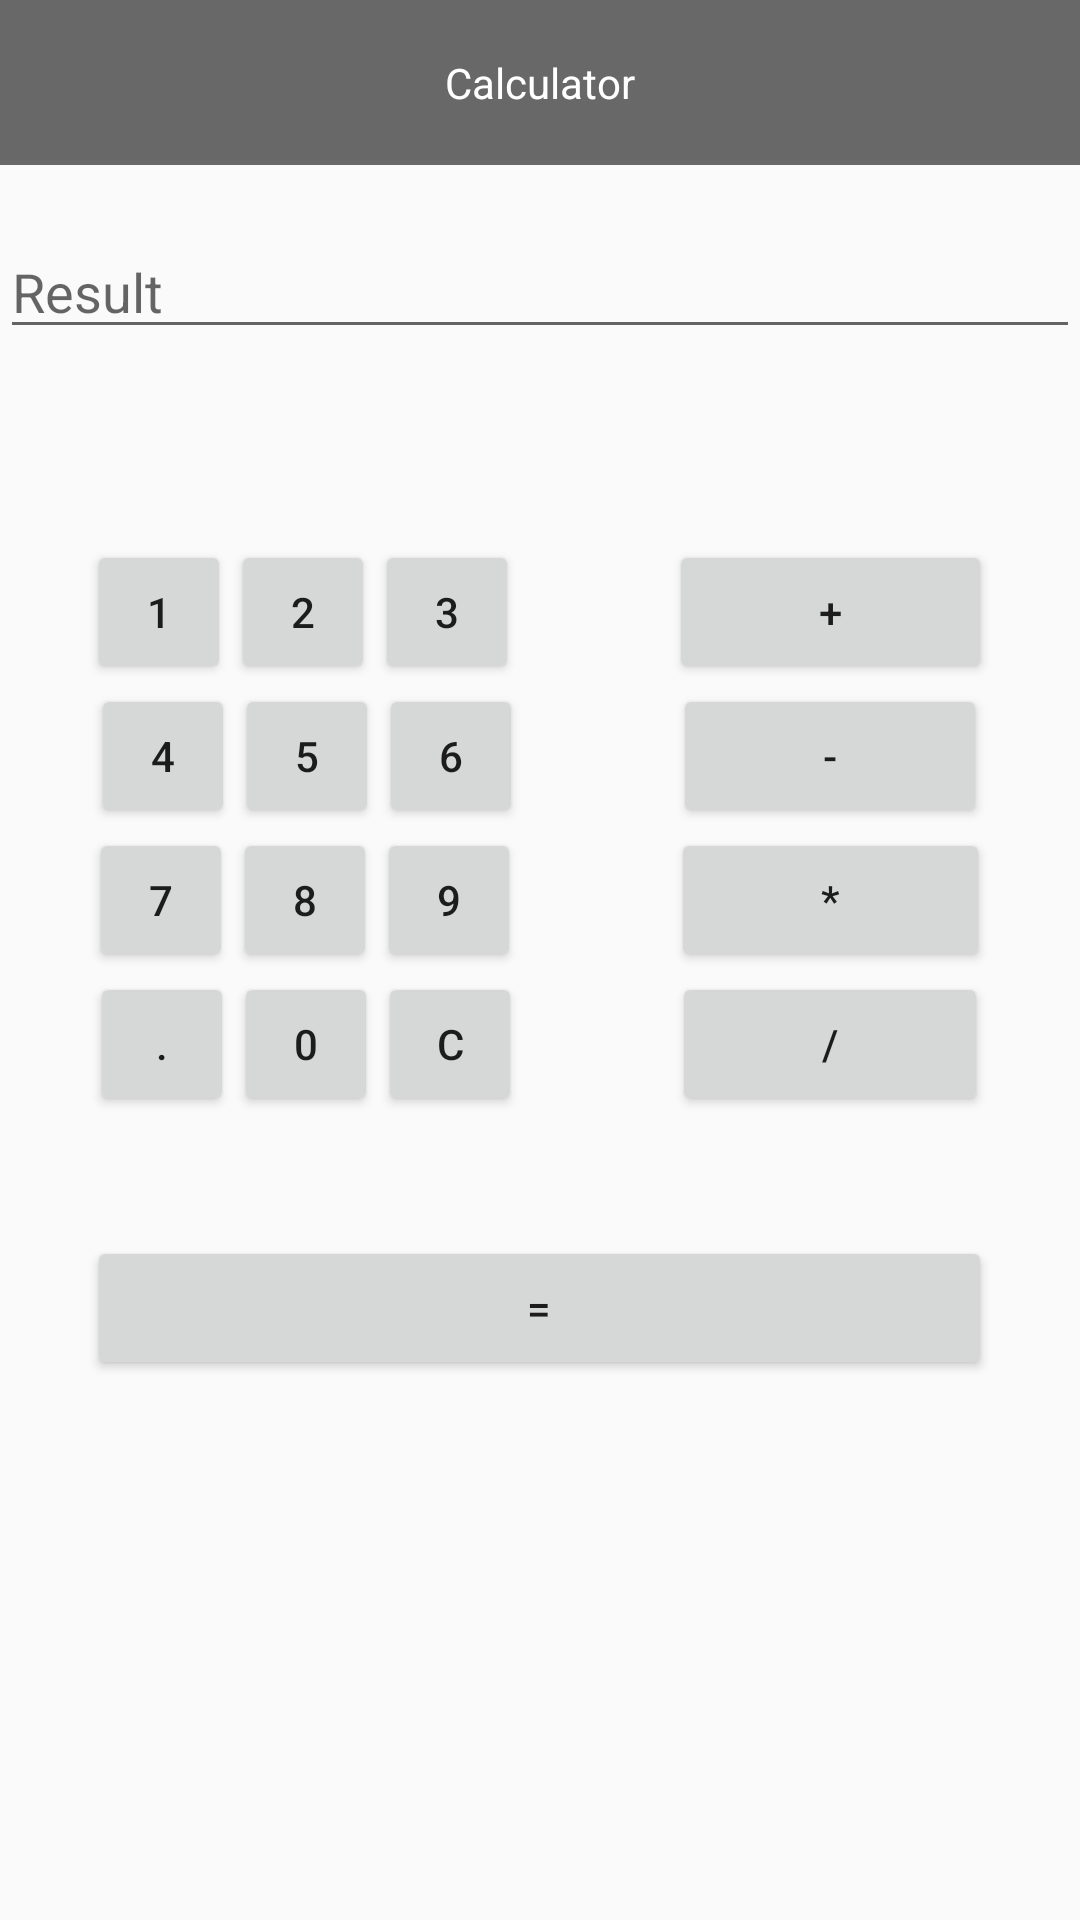

Here is an Android app screen rendered from its layout file. Give the layout XML and the strings, colors and styles it references.
<!-- AndroidManifest.xml: application theme AppTheme -->
<!-- res/layout/activity_calculator.xml -->
<?xml version="1.0" encoding="utf-8"?>
<RelativeLayout xmlns:android="http://schemas.android.com/apk/res/android"
    xmlns:app="http://schemas.android.com/apk/res-auto"
    xmlns:tools="http://schemas.android.com/tools"
    android:layout_width="match_parent"
    android:layout_height="match_parent"
    tools:context=".activities.CalculatorActivity">


    <RelativeLayout
        android:id="@+id/relActionBar"
        android:layout_width="match_parent"
        android:layout_height="55dp"
        android:background="@color/colorGrey">


        <TextView
            android:layout_width="wrap_content"
            android:layout_height="wrap_content"
            android:text="Calculator"
            android:layout_centerInParent="true"
            android:textColor="@color/colorWhite"/>

        <ImageView
            android:id="@+id/ivBack"
            android:layout_width="wrap_content"
            android:layout_height="wrap_content"
            android:src="@mipmap/back_button"
            android:layout_centerVertical="true"
            />




    </RelativeLayout>


    <EditText
        android:id="@+id/etResult"
        android:layout_width="match_parent"
        android:layout_height="wrap_content"
        android:hint="Result"
        android:layout_below="@id/relActionBar"
        android:layout_marginTop="20dp"
        />


    <LinearLayout
        android:layout_width="wrap_content"
        android:layout_height="wrap_content"
        android:layout_centerInParent="true"
        android:gravity="center"
        android:orientation="vertical">


        <LinearLayout
            android:layout_width="wrap_content"
            android:layout_height="wrap_content">


            <Button
                android:id="@+id/btn1"
                android:layout_width="wrap_content"
                android:layout_height="wrap_content"
                style="@style/Widget.AppCompat.Button.Small"
                android:text="1"/>
            <Button
                android:id="@+id/btn2"
                android:layout_width="wrap_content"
                android:layout_height="wrap_content"
                style="@style/Widget.AppCompat.Button.Small"
                android:text="2"/>
            <Button
                android:id="@+id/btn3"
                android:layout_width="wrap_content"
                android:layout_height="wrap_content"
                style="@style/Widget.AppCompat.Button.Small"
                android:layout_marginEnd="50dp"
                android:text="3"/>
            <Button
                android:id="@+id/btnAddition"
                android:layout_width="wrap_content"
                android:layout_height="wrap_content"
                android:paddingStart="50dp"
                android:paddingEnd="50dp"
                android:text="+"/>

        </LinearLayout>


        <LinearLayout
            android:layout_width="wrap_content"
            android:layout_height="wrap_content">

            <Button
                android:id="@+id/btn4"
                android:layout_width="wrap_content"
                android:layout_height="wrap_content"
                style="@style/Widget.AppCompat.Button.Small"
                android:text="4"/>
            <Button
                android:id="@+id/btn5"
                android:layout_width="wrap_content"
                android:layout_height="wrap_content"
                style="@style/Widget.AppCompat.Button.Small"
                android:text="5"/>
            <Button
                android:id="@+id/btn6"
                android:layout_width="wrap_content"
                android:layout_height="wrap_content"
                style="@style/Widget.AppCompat.Button.Small"
                android:text="6"/>
            <Button
                android:id="@+id/btnSubtraction"
                android:layout_width="wrap_content"
                android:layout_height="wrap_content"
                android:paddingStart="50dp"
                android:paddingEnd="50dp"
                android:layout_marginStart="50dp"
                android:text="-"/>

        </LinearLayout>

        <LinearLayout
            android:layout_width="wrap_content"
            android:layout_height="wrap_content">

            <Button
                android:id="@+id/btn7"
                android:layout_width="wrap_content"
                android:layout_height="wrap_content"
                style="@style/Widget.AppCompat.Button.Small"
                android:text="7"/>
            <Button
                android:id="@+id/btn8"
                android:layout_width="wrap_content"
                android:layout_height="wrap_content"
                style="@style/Widget.AppCompat.Button.Small"
                android:text="8"/>
            <Button
                android:id="@+id/btn9"
                android:layout_width="wrap_content"
                android:layout_height="wrap_content"
                style="@style/Widget.AppCompat.Button.Small"
                android:text="9"/>
            <Button
                android:id="@+id/btnMultiplication"
                android:layout_width="wrap_content"
                android:layout_height="wrap_content"
                android:paddingStart="50dp"
                android:paddingEnd="50dp"
                android:layout_marginStart="50dp"
                android:text="*"/>

        </LinearLayout>

        <LinearLayout
            android:layout_width="wrap_content"
            android:layout_height="wrap_content">

            <Button
                android:id="@+id/btnPoint"
                android:layout_width="wrap_content"
                android:layout_height="wrap_content"
                style="@style/Widget.AppCompat.Button.Small"
                android:text="."/>
            <Button
                android:id="@+id/btnZero"
                android:layout_width="wrap_content"
                android:layout_height="wrap_content"
                style="@style/Widget.AppCompat.Button.Small"
                android:text="0"/>
            <Button
                android:id="@+id/btnClear"
                android:layout_width="wrap_content"
                android:layout_height="wrap_content"
                style="@style/Widget.AppCompat.Button.Small"
                android:text="C"/>
            <Button
                android:id="@+id/btnDivision"
                android:layout_width="wrap_content"
                android:layout_height="wrap_content"
                android:paddingStart="50dp"
                android:paddingEnd="50dp"
                android:layout_marginStart="50dp"
                android:text="/"/>

        </LinearLayout>

        <Button
            android:id="@+id/btnEqual"
            android:layout_width="match_parent"
            android:layout_height="wrap_content"
            android:text="="
            android:layout_marginTop="40dp"
            />


    </LinearLayout>


    <include layout="@layout/custom_popup"/>


</RelativeLayout>
<!-- res/layout/custom_popup.xml (included above) -->
<?xml version="1.0" encoding="utf-8"?>
<androidx.constraintlayout.widget.ConstraintLayout xmlns:android="http://schemas.android.com/apk/res/android"
    android:layout_width="match_parent"
    android:layout_height="match_parent"
    android:id="@+id/popUpContainer"
    android:visibility="gone"
    android:background="#50000000"
    xmlns:app="http://schemas.android.com/apk/res-auto">



    <androidx.constraintlayout.widget.ConstraintLayout
        android:layout_width="0dp"
        android:layout_height="400dp"
        android:layout_margin="10dp"
        android:clickable="true"
        app:layout_constraintStart_toStartOf="parent"
        app:layout_constraintTop_toTopOf="parent"
        app:layout_constraintEnd_toEndOf="parent"
        android:background="@drawable/rounded_background_green_with_gradient"
        app:layout_constraintBottom_toBottomOf="parent">


        <TextView
            android:layout_width="wrap_content"
            android:layout_height="wrap_content"
            app:layout_constraintStart_toStartOf="parent"
            app:layout_constraintEnd_toEndOf="parent"
            app:layout_constraintTop_toTopOf="parent"
            app:layout_constraintBottom_toBottomOf="parent"
            android:text="Are you sure you want to quit?"
            android:textColor="@color/colorWhite"
            android:textSize="20sp"/>



        <LinearLayout
            android:layout_width="match_parent"
            android:layout_height="wrap_content"
            app:layout_constraintStart_toStartOf="parent"
            app:layout_constraintEnd_toEndOf="parent"
            app:layout_constraintBottom_toBottomOf="parent">
            <Button
                android:id="@+id/btnOk"
                android:layout_width="0dp"
                android:layout_height="wrap_content"
                android:text="Ok"
                android:layout_marginStart="8dp"
                android:layout_marginBottom="8dp"
                android:background="@drawable/rounded_background_white"
                android:layout_weight="1"/>

            <Button
                android:id="@+id/btnCancel"
                android:layout_width="0dp"
                android:layout_height="wrap_content"
                android:text="Cancel"
                android:layout_marginEnd="8dp"
                android:layout_marginBottom="8dp"
                android:layout_marginStart="5dp"
                android:background="@drawable/rounded_background_white"
                android:layout_weight="1"/>

        </LinearLayout>




    </androidx.constraintlayout.widget.ConstraintLayout>







</androidx.constraintlayout.widget.ConstraintLayout>
<!-- resources referenced by this layout -->
<resources>
  <color name="colorGrey">#686868</color>
  <color name="colorWhite">#ffffff</color>
  <!-- drawable rounded_background_green_with_gradient (drawable) -->
  <?xml version="1.0" encoding="utf-8"?>
  <shape xmlns:android="http://schemas.android.com/apk/res/android">
      <solid android:color="@color/colorGreen"/>
      <corners android:radius="@dimen/space_10"/>
      <gradient android:startColor="@color/colorBlack"
          android:endColor="@color/colorGreen"/>
      <stroke android:color="@color/colorGrey" android:width="4dp"/>
  </shape>
  <!-- drawable rounded_background_white (drawable) -->
  <?xml version="1.0" encoding="utf-8"?>
  <shape xmlns:android="http://schemas.android.com/apk/res/android">
      <solid android:color="@color/colorWhite"/>
      <corners android:radius="20dp"/>
      <stroke android:width="2dp" android:color="@color/colorBlack"/>
  
  </shape>
  <style name="AppTheme" parent="Theme.AppCompat.Light.NoActionBar">
          
          <item name="colorPrimary">@color/colorPrimary</item>
          <item name="colorPrimaryDark">@color/colorGreen</item>
          <item name="colorAccent">@color/colorAccent</item>
      </style>
  <color name="colorGreen">#0A5E01</color>
  <dimen name="space_10">10dp</dimen>
  <color name="colorBlack">#000000</color>
  <color name="colorPrimary">#6200EE</color>
  <color name="colorAccent">#03DAC5</color>
</resources>
